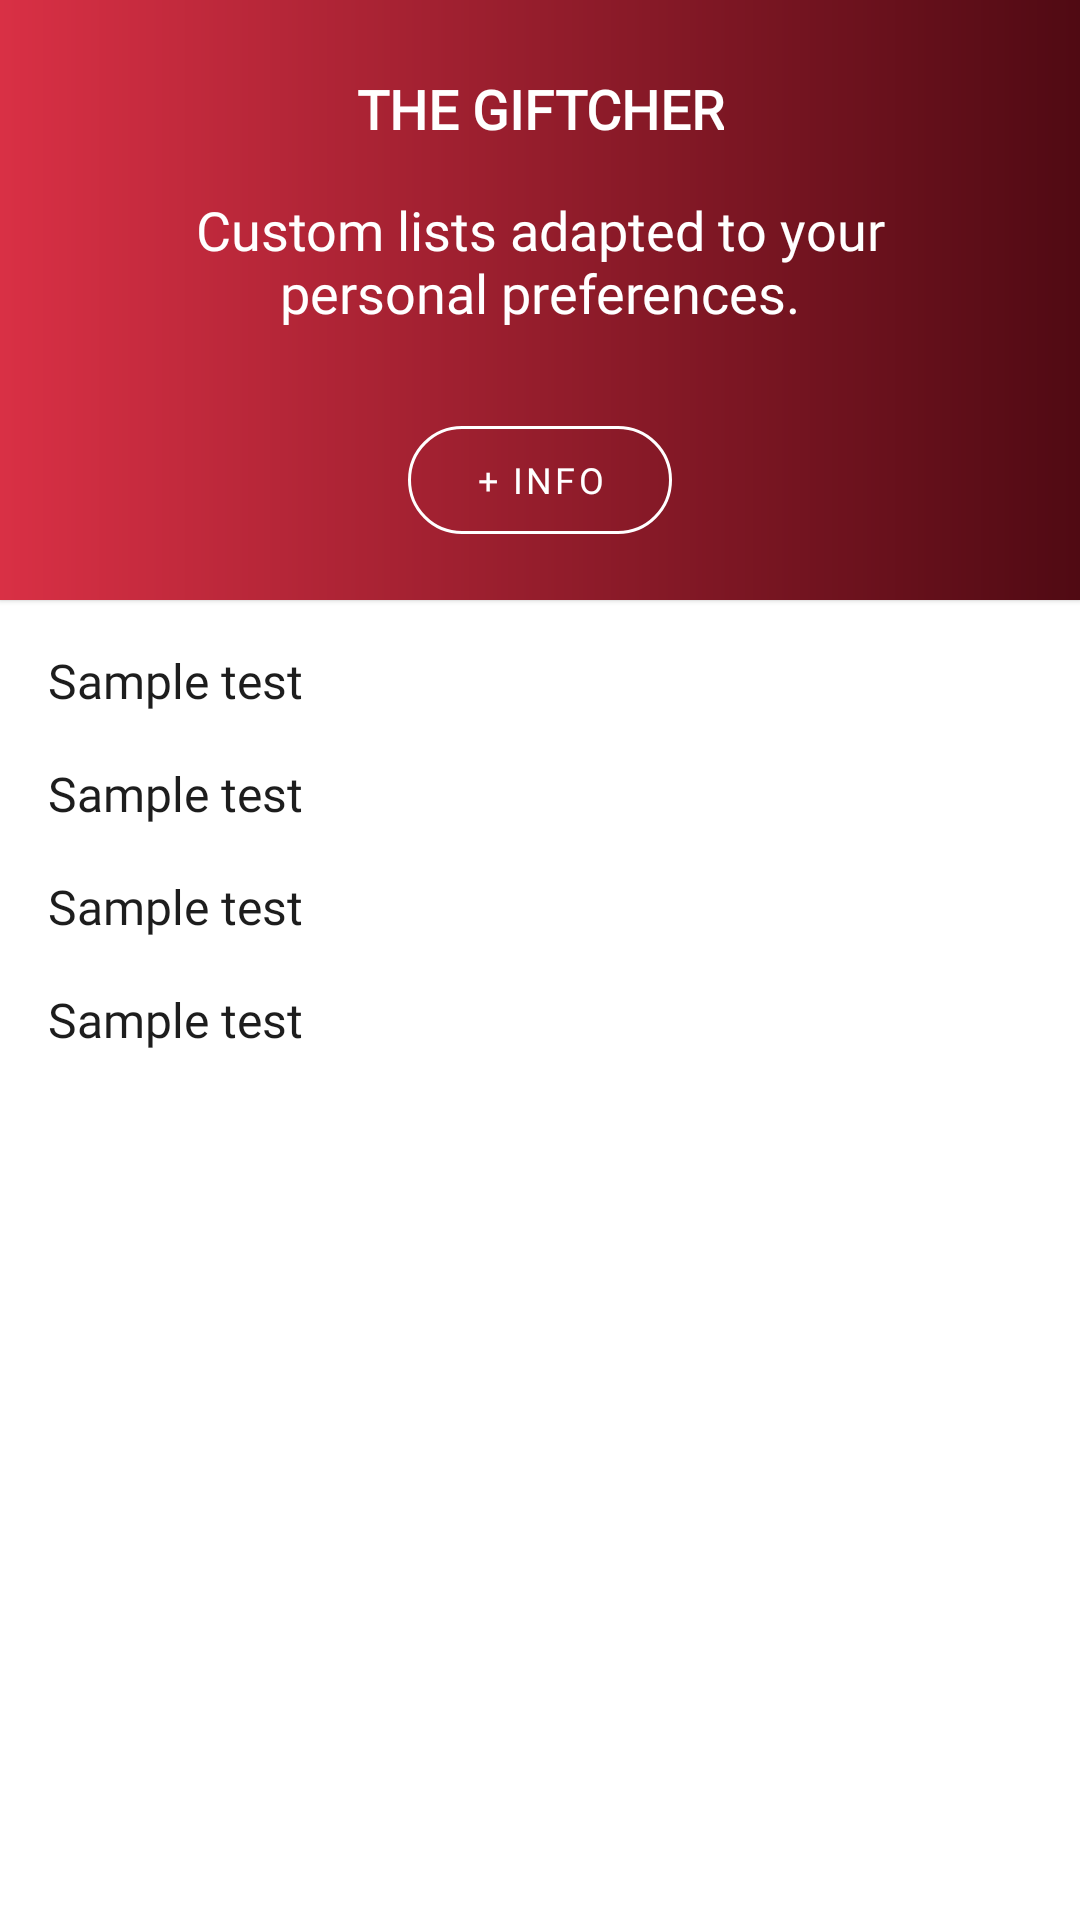

Produce the Android XML layout that renders to this screen, including the resource entries it uses.
<!-- AndroidManifest.xml: application theme AppTheme -->
<!-- res/layout/fragment_home.xml -->
<?xml version="1.0" encoding="utf-8"?>
<androidx.core.widget.NestedScrollView xmlns:android="http://schemas.android.com/apk/res/android"
    xmlns:app="http://schemas.android.com/apk/res-auto"
    android:layout_width="match_parent"
    android:layout_height="wrap_content">

    <androidx.constraintlayout.widget.ConstraintLayout
        android:id="@+id/recyclers"
        android:layout_width="match_parent"
        android:layout_height="match_parent">

        <com.google.android.material.card.MaterialCardView
            android:id="@+id/materialCard"
            android:layout_width="match_parent"
            android:layout_height="200dp"
            android:background="@drawable/gradient_background"
            android:elevation="4dp"
            app:cardCornerRadius="0dp"
            app:layout_constraintEnd_toEndOf="parent"
            app:layout_constraintStart_toStartOf="parent"
            app:layout_constraintTop_toTopOf="parent">

            <androidx.constraintlayout.widget.ConstraintLayout
                android:id="@+id/gradient"
                android:layout_width="match_parent"
                android:layout_height="match_parent"
                android:background="@drawable/gradient_background">

                <com.google.android.material.textview.MaterialTextView
                    android:id="@+id/materialTextView"
                    android:layout_width="wrap_content"
                    android:layout_height="wrap_content"
                    android:layout_marginTop="24dp"
                    android:fontFamily="@font/montserrat"
                    android:text="@string/app_name"
                    android:textColor="@color/colorPrimary"
                    android:textSize="18sp"
                    android:textStyle="bold"
                    app:layout_constraintEnd_toEndOf="parent"
                    app:layout_constraintStart_toStartOf="parent"
                    app:layout_constraintTop_toTopOf="parent" />

                <com.google.android.material.textview.MaterialTextView
                    android:layout_width="0dp"
                    android:layout_height="wrap_content"
                    android:layout_marginStart="32dp"
                    android:layout_marginTop="16dp"
                    android:layout_marginEnd="32dp"
                    android:fontFamily="@font/montserrat_medium"
                    android:gravity="center"
                    android:text="@string/home_subtitle"
                    android:textColor="@color/colorPrimary"
                    android:textSize="18sp"
                    app:layout_constraintEnd_toEndOf="parent"
                    app:layout_constraintStart_toStartOf="parent"
                    app:layout_constraintTop_toBottomOf="@+id/materialTextView" />

                <com.google.android.material.button.MaterialButton
                    android:id="@+id/moreInfoButton"
                    style="@style/Widget.MaterialComponents.Button.OutlinedButton"
                    android:layout_width="wrap_content"
                    android:layout_height="wrap_content"
                    android:layout_marginBottom="16dp"
                    android:backgroundTint="@color/transparent"
                    android:fontFamily="@font/montserrat_light"
                    android:text="@string/home_button_moreinfo"
                    android:textColor="@color/colorPrimary"
                    android:textColorHighlight="@color/colorPrimary"
                    android:textColorHint="@color/colorPrimary"
                    android:textColorLink="@color/colorPrimary"
                    app:backgroundTint="@color/transparent"
                    app:cornerRadius="24dp"
                    app:layout_constraintBottom_toBottomOf="parent"
                    app:layout_constraintEnd_toEndOf="parent"
                    app:layout_constraintStart_toStartOf="parent"
                    app:strokeColor="@color/colorPrimary" />
            </androidx.constraintlayout.widget.ConstraintLayout>

        </com.google.android.material.card.MaterialCardView>


        <LinearLayout
            android:id="@+id/recyclerContainer"
            android:layout_width="match_parent"
            android:layout_height="match_parent"
            android:layout_marginBottom="60dp"
            android:orientation="vertical"
            app:layout_constraintEnd_toEndOf="parent"
            app:layout_constraintStart_toStartOf="parent"
            app:layout_constraintTop_toBottomOf="@id/materialCard">

            <com.google.android.material.card.MaterialCardView
                android:id="@+id/loadingBarHome"
                android:layout_width="wrap_content"
                android:layout_height="wrap_content"
                android:layout_gravity="center"
                android:layout_marginTop="16dp"
                android:elevation="10dp"
                app:cardMaxElevation="10dp"
                app:cardElevation="10dp"
                android:visibility="gone">
                <ProgressBar
                    android:layout_width="wrap_content"
                    android:layout_height="wrap_content"
                    android:backgroundTint="@color/colorDetail"
                    android:foregroundTint="@color/colorDetail"
                    android:indeterminateTint="@color/colorDetail"
                    android:layout_gravity="center" />
            </com.google.android.material.card.MaterialCardView>

            <TextView
                android:id="@+id/recyclerTitle1"
                android:layout_width="wrap_content"
                android:layout_height="wrap_content"
                android:layout_marginStart="16dp"
                android:layout_marginTop="16dp"
                android:fontFamily="@font/montserrat"
                android:text="@string/sample"
                android:textColor="@color/colorSecondary"
                android:textSize="16sp" />

            <androidx.recyclerview.widget.RecyclerView
                android:id="@+id/recycler1"
                android:layout_width="wrap_content"
                android:layout_height="wrap_content"
                android:layout_marginBottom="16dp"
                android:orientation="horizontal" />

            <TextView
                android:id="@+id/recyclerTitle2"
                android:layout_width="wrap_content"
                android:layout_height="wrap_content"
                android:layout_marginStart="16dp"
                android:fontFamily="@font/montserrat"
                android:text="@string/sample"
                android:textColor="@color/colorSecondary"
                android:textSize="16sp" />

            <androidx.recyclerview.widget.RecyclerView
                android:id="@+id/recycler2"
                android:layout_width="wrap_content"
                android:layout_height="wrap_content"
                android:layout_marginBottom="16dp"
                android:orientation="horizontal" />

            <TextView
                android:id="@+id/recyclerTitle3"
                android:layout_width="wrap_content"
                android:layout_height="wrap_content"
                android:layout_marginStart="16dp"
                android:fontFamily="@font/montserrat"
                android:text="@string/sample"
                android:textColor="@color/colorSecondary"
                android:textSize="16sp" />

            <androidx.recyclerview.widget.RecyclerView
                android:id="@+id/recycler3"
                android:layout_width="wrap_content"
                android:layout_height="wrap_content"
                android:layout_marginBottom="16dp"
                android:orientation="horizontal" />

            <TextView
                android:id="@+id/recyclerTitle4"
                android:layout_width="wrap_content"
                android:layout_height="wrap_content"
                android:layout_marginStart="16dp"
                android:fontFamily="@font/montserrat"
                android:text="@string/sample"
                android:textColor="@color/colorSecondary"
                android:textSize="16sp" />

            <androidx.recyclerview.widget.RecyclerView
                android:id="@+id/recycler4"
                android:layout_width="wrap_content"
                android:layout_height="wrap_content"
                android:layout_marginBottom="16dp"
                android:orientation="horizontal" />

        </LinearLayout>

    </androidx.constraintlayout.widget.ConstraintLayout>
</androidx.core.widget.NestedScrollView>
<!-- resources referenced by this layout -->
<resources>
  <color name="colorDetail">@color/black</color>
  <color name="colorPrimary">@color/primary_night_mode</color>
  <color name="colorSecondary">@color/primary_night_mode</color>
  <color name="transparent">#00FFFFFF</color>
  <!-- drawable gradient_background (drawable) -->
  <?xml version="1.0" encoding="utf-8"?>
  <shape xmlns:android="http://schemas.android.com/apk/res/android">
      <gradient
          android:type="linear"
          android:angle="0"
          android:startColor="@color/colorDetail"
          android:endColor="@color/color_detail_dark" />
  </shape>
  <string name="app_name" translatable="false"><b>THE GIFTCHER</b></string>
  <string name="home_button_moreinfo" translatable="false">+ info</string>
  <string name="home_subtitle">Custom lists adapted to your personal preferences.</string>
  <string name="sample" translatable="false">Sample test</string>
  <style name="AppTheme" parent="Theme.MaterialComponents.DayNight.NoActionBar">
          <item name="colorPrimary">@color/colorPrimary</item>
          <item name="colorPrimaryVariant">@color/colorSecondary</item>
          <item name="colorPrimaryDark">@color/colorDetail</item>
          <item name="colorOnPrimary">@color/colorOnPrimary</item>
          <item name="colorSecondary">@color/colorSecondary</item>
          <item name="colorSecondaryVariant">@color/colorSecondaryVariant</item>
          <item name="colorOnSecondary">@color/colorOnSecondary</item>
          <item name="colorOnBackground">@color/colorOnBackground</item>
          <item name="colorSurface">@color/colorSurface</item>
          <item name="colorOnSurface">@color/colorOnSurface</item>
          <item name="colorError">@color/colorError</item>
          <item name="colorOnError">@color/colorOnError</item>
  
          <item name="android:navigationBarColor">@color/colorDetail</item>
          <item name="android:statusBarColor">@color/colorDetail</item>
          <item name="android:windowLightNavigationBar" tools:targetApi="o_mr1">
              @bool/windowLightNavigationBar
          </item>
  
          <item name="android:textColorPrimary">@color/colorPrimary</item>
          <item name="android:textColor">@color/colorPrimary</item>
          <item name="android:textColorSecondary">@color/colorSecondary</item>
          <item name="android:textSize">12sp</item>
  
          <item name="android:windowContentTransitions">true</item>
      </style>
  <color name="black">#000000</color>
  <color name="primary_night_mode">#1D1D1D</color>
  <color name="color_detail_dark">#500A13</color>
  <color name="colorOnPrimary">@color/primary_day_mode</color>
  <color name="colorSecondaryVariant">@color/primary_day_mode</color>
  <color name="colorOnSecondary">@color/primary_night_mode</color>
  <color name="colorOnBackground">@color/primary_night_mode</color>
  <color name="colorSurface">@color/primary_day_mode</color>
  <color name="colorOnSurface">@color/primary_night_mode</color>
  <color name="colorError">@color/color_detail</color>
  <color name="colorOnError">@color/primary_day_mode</color>
  <color name="primary_day_mode">#FAFAFA</color>
  <color name="color_detail">#D93045</color>
</resources>
